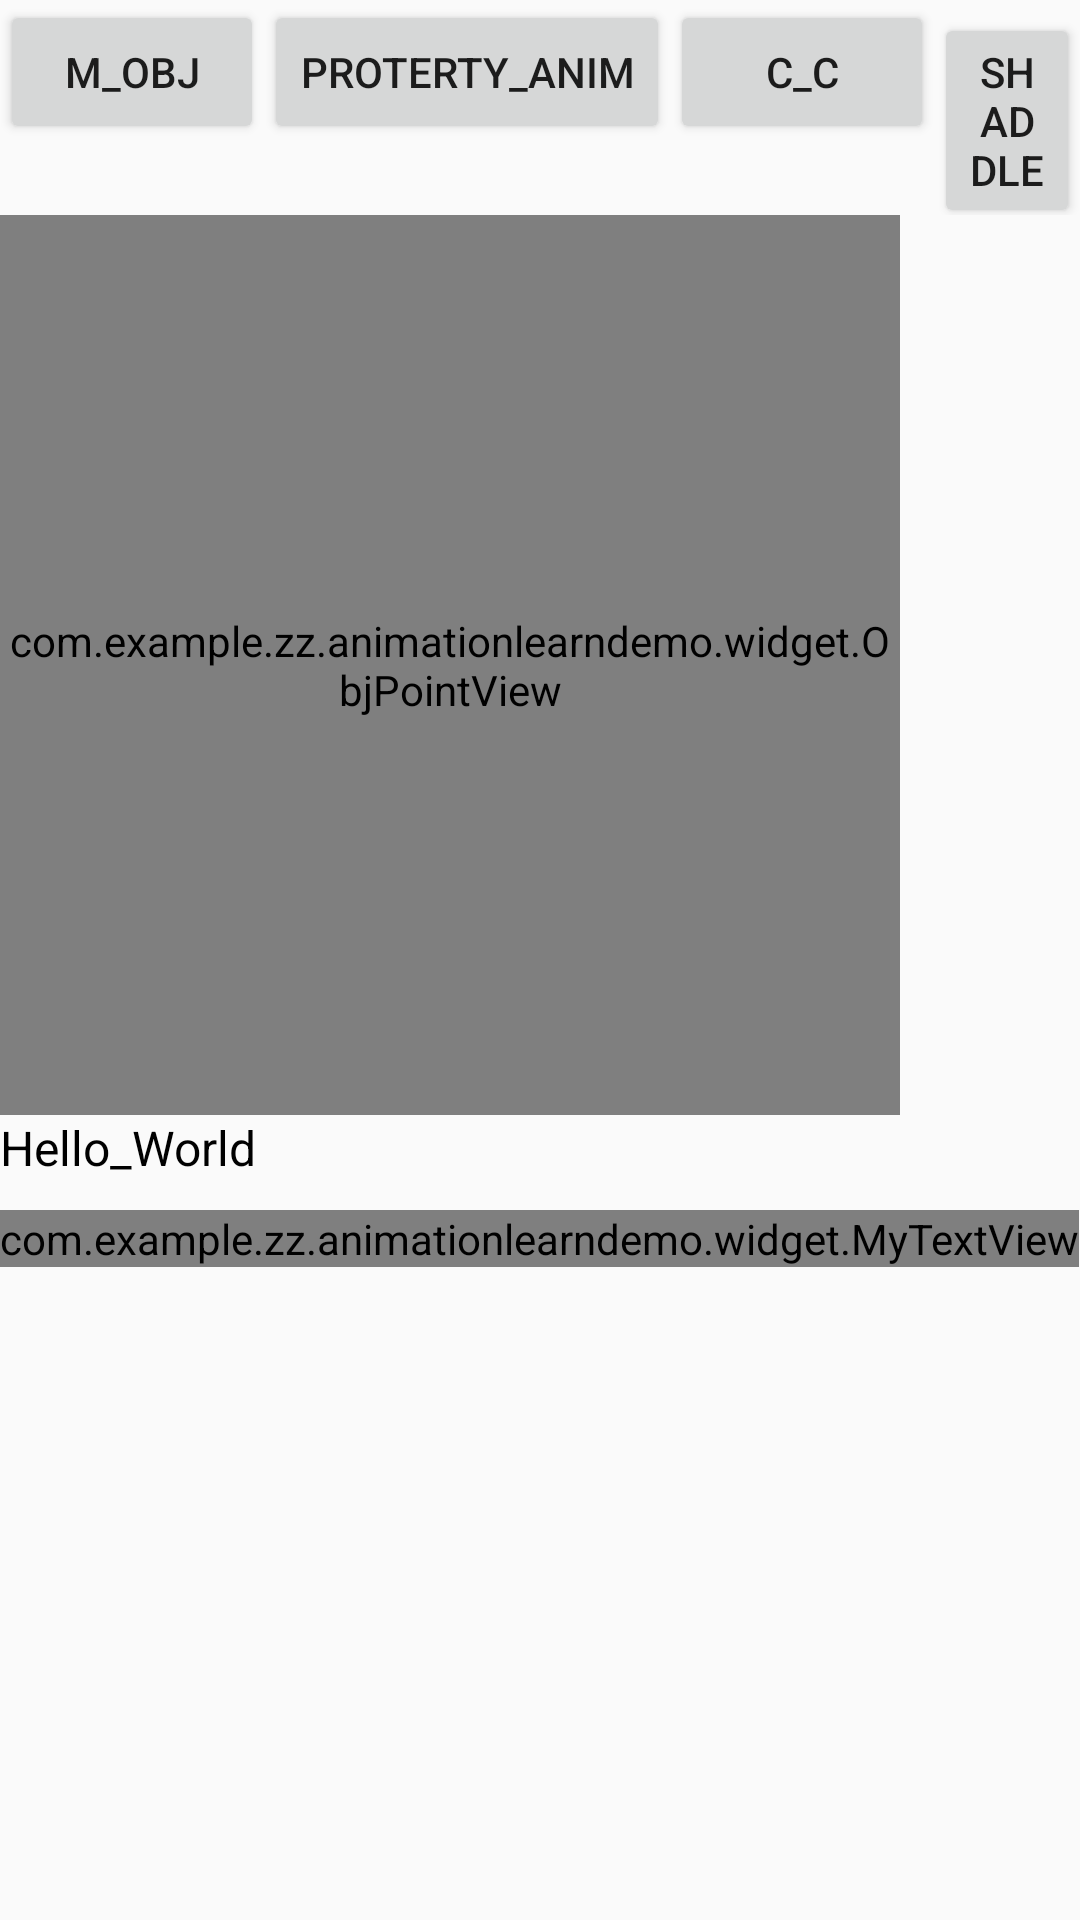

Here is an Android app screen rendered from its layout file. Give the layout XML and the strings, colors and styles it references.
<!-- AndroidManifest.xml: application theme AppTheme -->
<!-- res/layout/activity_bounce_obj.xml -->
<?xml version="1.0" encoding="utf-8"?>
<LinearLayout xmlns:android="http://schemas.android.com/apk/res/android"
    xmlns:tools="http://schemas.android.com/tools"
    android:layout_width="match_parent"
    android:layout_height="match_parent"
    android:orientation="vertical">

    <LinearLayout
        android:layout_width="match_parent"
        android:layout_height="wrap_content"
        android:orientation="horizontal">

        <Button
            android:id="@+id/button_move"
            android:layout_width="wrap_content"
            android:layout_height="wrap_content"
            android:text="m_obj" />

        <Button
            android:id="@+id/button_property"
            android:layout_width="wrap_content"
            android:layout_height="wrap_content"
            android:text="proterty_anim" />


        <Button
            android:id="@+id/button_changechar"
            android:text="c_c"
            android:layout_width="wrap_content"
            android:layout_height="wrap_content" />

        <Button
            android:id="@+id/button_shaddle"
            android:text="shaddle"
            android:layout_width="wrap_content"
            android:layout_height="wrap_content" />

    </LinearLayout>

    <com.example.zz.animationlearndemo.widget.ObjPointView
        android:id="@+id/obj_point_view"
        android:layout_width="300dp"
        android:layout_height="300dp" />


    <TextView
        android:id="@+id/textview_obj_property"
        android:layout_width="wrap_content"
        android:layout_height="wrap_content"
        android:text="Hello_World"
        android:textColor="#000"
        android:textSize="16sp" />


    <com.example.zz.animationlearndemo.widget.MyTextView
        android:layout_marginTop="10dp"
        android:id="@+id/my_textview"
        android:text="文本测试"
        android:textColor="#000"
        android:textSize="16sp"
        android:layout_width="wrap_content"
        android:layout_height="wrap_content" />


    <ImageView
        android:id="@+id/imageview_id"
        android:src="@mipmap/ic_launcher"
        android:layout_width="wrap_content"
        android:layout_height="wrap_content" />

</LinearLayout>
<!-- resources referenced by this layout -->
<resources>
  <style name="AppTheme" parent="Theme.AppCompat.Light.DarkActionBar">
          
          <item name="colorPrimary">@color/colorPrimary</item>
          <item name="colorPrimaryDark">@color/colorPrimaryDark</item>
          <item name="colorAccent">@color/colorAccent</item>
      </style>
  <color name="colorPrimary">#3F51B5</color>
  <color name="colorPrimaryDark">#303F9F</color>
  <color name="colorAccent">#FF4081</color>
</resources>
